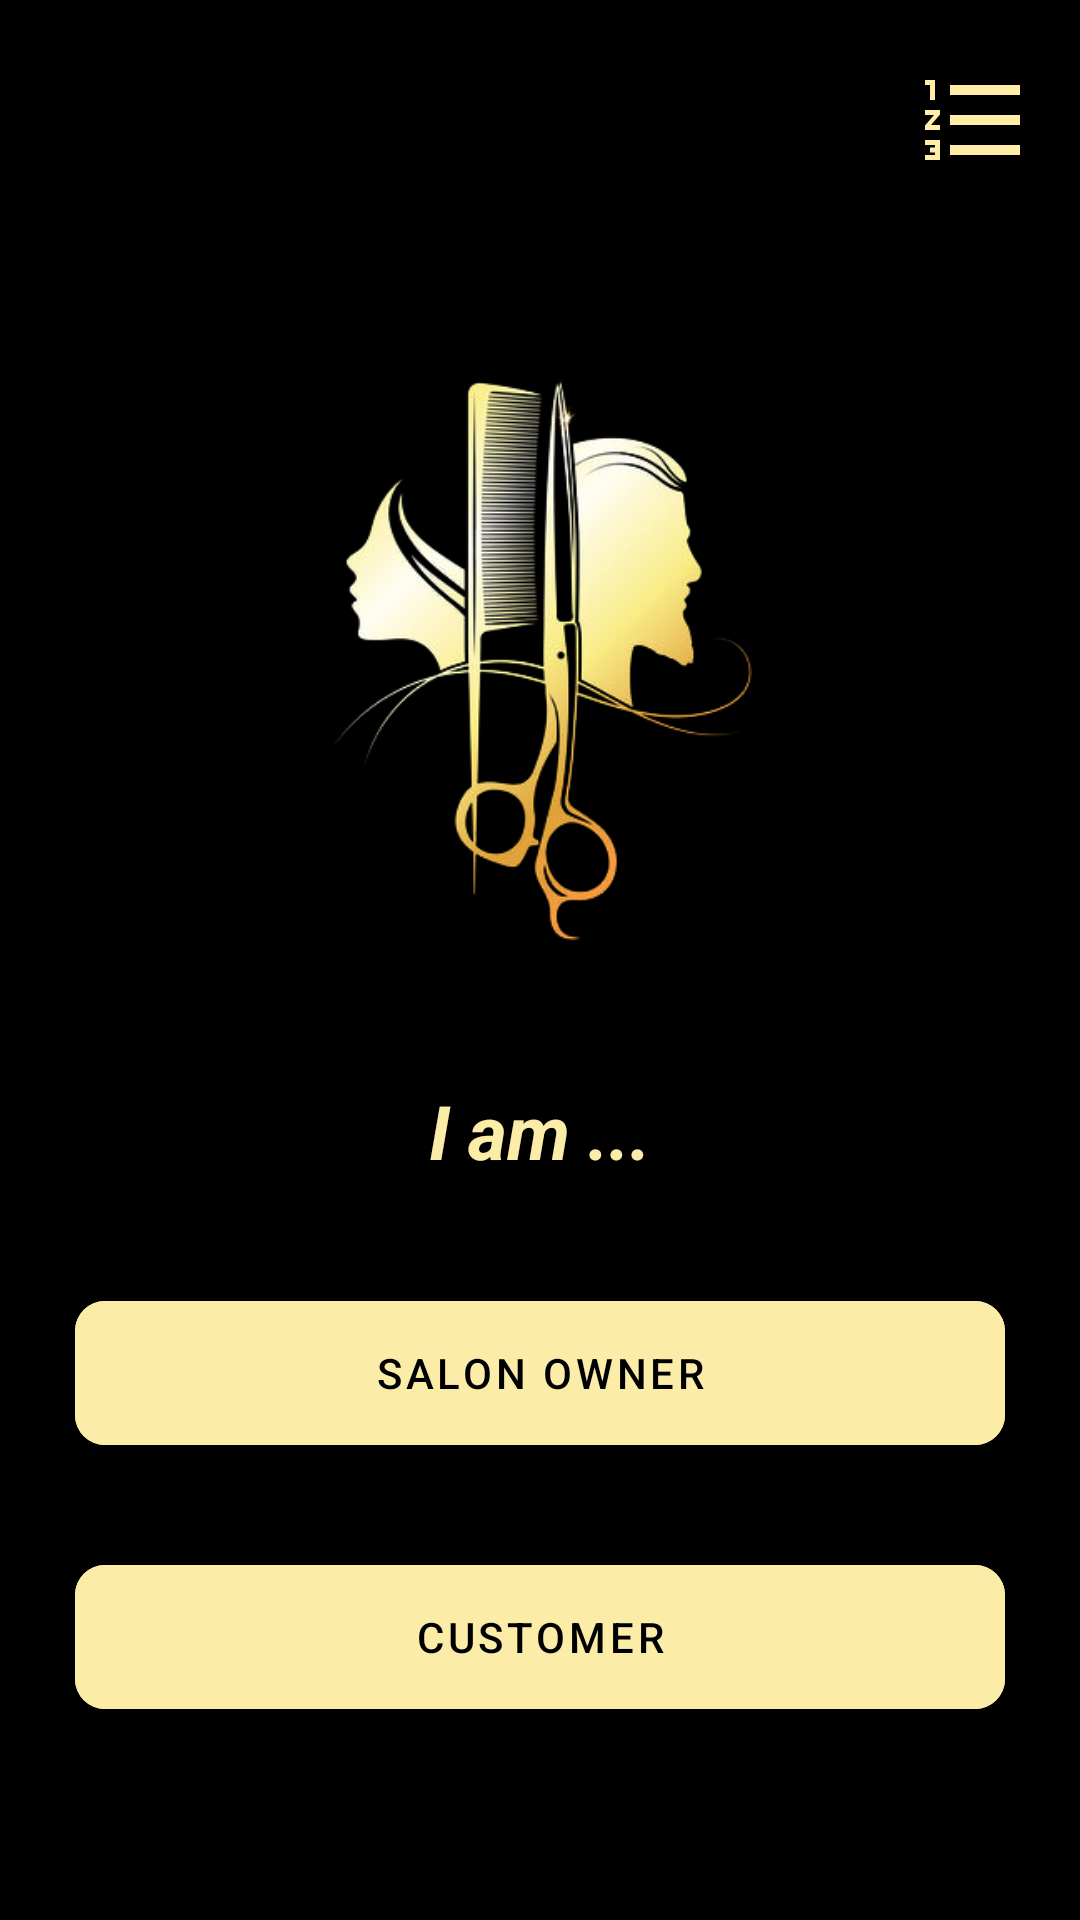

Here is an Android app screen rendered from its layout file. Give the layout XML and the strings, colors and styles it references.
<!-- AndroidManifest.xml: application theme Theme.SalonManagementApp -->
<!-- res/layout/activity_selection_mode.xml -->
<?xml version="1.0" encoding="utf-8"?>
<androidx.appcompat.widget.LinearLayoutCompat xmlns:android="http://schemas.android.com/apk/res/android"
    xmlns:app="http://schemas.android.com/apk/res-auto"
    xmlns:tools="http://schemas.android.com/tools"
    android:layout_width="match_parent"
    android:layout_height="match_parent"
    android:orientation="vertical"
    android:gravity="top"
    android:background="@color/black"
    tools:context=".registeration.SelectionMode">
    <ImageView
        android:id="@+id/idmenutop"
        android:layout_width="40dp"
        android:layout_height="40dp"
        android:layout_gravity="right"
        android:layout_marginRight="15dp"
        android:layout_marginTop="20dp"
        android:background="@drawable/menu_icon"
        android:layout_marginBottom="40dp"/>
    <ImageView
        android:layout_width="200dp"
        android:layout_height="200dp"
        android:background="@drawable/logo"
        android:layout_gravity="center"
        android:layout_marginTop="20dp"
        android:layout_marginBottom="40dp"/>
    <TextView
        android:layout_width="match_parent"
        android:layout_height="wrap_content"
        android:text="I am ..."
        android:textStyle="italic|bold"
        android:textColor="@color/golden"
        android:textSize="25sp"
        android:gravity="center"
        android:layout_marginBottom="40dp"/>
    <com.google.android.material.button.MaterialButton
        android:id="@+id/btnSaloonOwnr"
        android:layout_width="match_parent"
        android:layout_height="wrap_content"
        android:text="Salon owner"
        android:textColor="@color/black"
        android:backgroundTint="@color/golden"
        android:layout_marginStart="25dp"
        android:layout_marginEnd="25dp"
        android:insetLeft="0dp"
        android:insetTop="0dp"
        android:insetRight="0dp"
        android:insetBottom="0dp"
       app:cornerRadius="10dp"
        />
    <com.google.android.material.button.MaterialButton
        android:id="@+id/btnCustmer"
        android:layout_width="match_parent"
        android:layout_height="wrap_content"
        android:text="customer"
        android:textColor="@color/black"
        android:backgroundTint="@color/golden"
        android:layout_marginStart="25dp"
        android:layout_marginEnd="25dp"
        android:insetLeft="0dp"
        android:insetTop="0dp"
        android:insetRight="0dp"
        android:insetBottom="0dp"
        app:cornerRadius="10dp"
        android:layout_marginTop="40dp"
        />
</androidx.appcompat.widget.LinearLayoutCompat>
<!-- resources referenced by this layout -->
<resources>
  <color name="black">#FF000000</color>
  <color name="golden">#FBECA8</color>
  <!-- drawable logo: png bitmap (drawable, 78717 bytes) -->
  <!-- drawable menu_icon (drawable) -->
  <vector android:height="24dp" android:tint="#FFEEA7"
      android:viewportHeight="24" android:viewportWidth="24"
      android:width="24dp" xmlns:android="http://schemas.android.com/apk/res/android">
      <path android:fillColor="@android:color/white" android:pathData="M2,17h2v0.5L3,17.5v1h1v0.5L2,19v1h3v-4L2,16v1zM3,8h1L4,4L2,4v1h1v3zM2,11h1.8L2,13.1v0.9h3v-1L3.2,13L5,10.9L5,10L2,10v1zM7,5v2h14L21,5L7,5zM7,19h14v-2L7,17v2zM7,13h14v-2L7,11v2z"/>
  </vector>
  <style name="Theme.SalonManagementApp" parent="Theme.MaterialComponents.DayNight.NoActionBar">
          
          <item name="colorPrimary">@color/purple_500</item>
          <item name="colorPrimaryVariant">@color/purple_700</item>
          <item name="colorOnPrimary">@color/white</item>
          
          <item name="colorSecondary">@color/teal_200</item>
          <item name="colorSecondaryVariant">@color/teal_700</item>
          <item name="colorOnSecondary">@color/black</item>
          
          <item name="android:statusBarColor" tools:targetApi="l">?attr/colorPrimaryVariant</item>
          
      </style>
  <color name="purple_500">#FF0000</color>
  <color name="purple_700">#222121</color>
  <color name="white">#FFFFFFFF</color>
  <color name="teal_200">#FF03DAC5</color>
  <color name="teal_700">#FF018786</color>
</resources>
